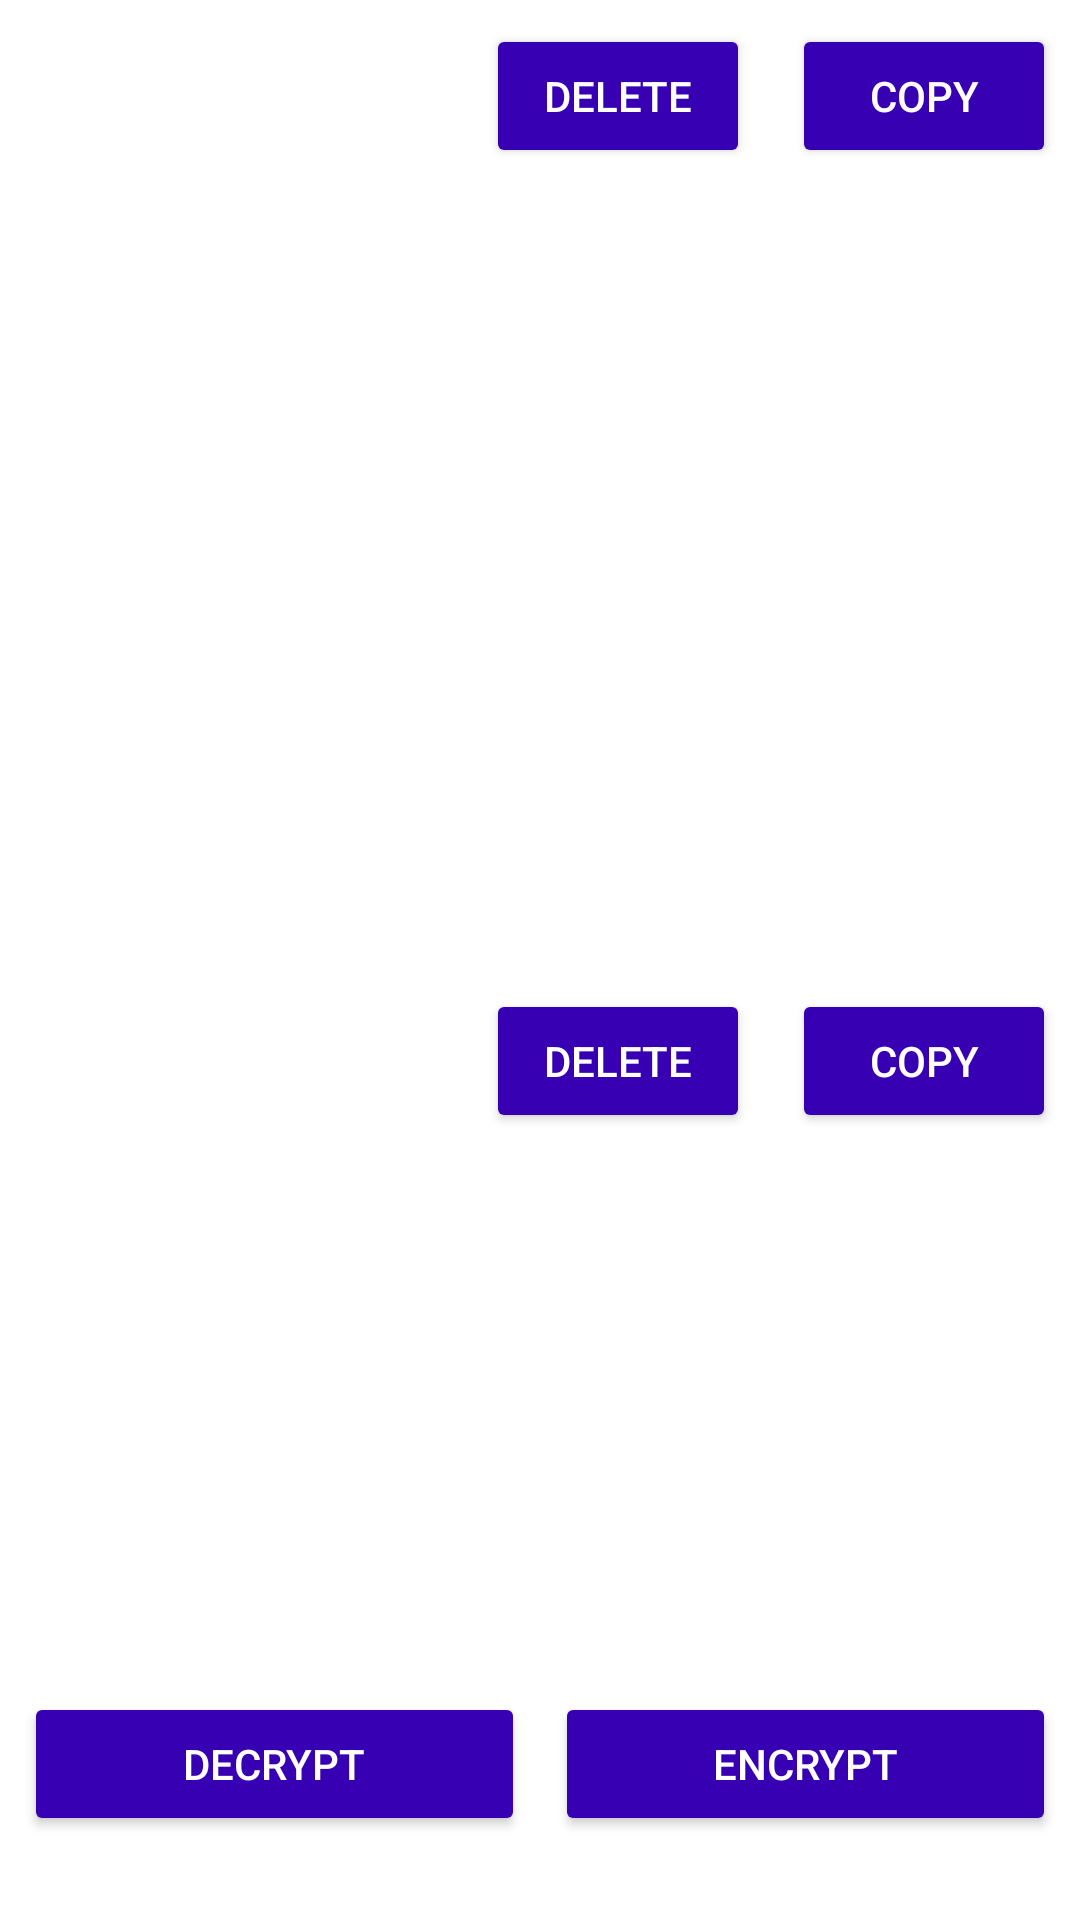

Produce the Android XML layout that renders to this screen, including the resource entries it uses.
<!-- AndroidManifest.xml: application theme Theme.Zypher -->
<!-- res/layout/activity_text_encryptor.xml -->
<?xml version="1.0" encoding="utf-8"?>
<LinearLayout
    xmlns:android="http://schemas.android.com/apk/res/android"
    xmlns:tools="http://schemas.android.com/tools"
    xmlns:app="http://schemas.android.com/apk/res-auto"
    android:layout_width="match_parent"
    android:orientation="vertical"
    android:padding="8dp"
    android:background="@drawable/background"
    android:layout_height="match_parent"
    tools:context=".TextEncryptor">
    
    <LinearLayout
        android:layout_width="match_parent"
        android:layout_height="wrap_content"
        android:orientation="horizontal">

        <LinearLayout
            android:layout_width="match_parent"
            android:layout_height="wrap_content"
            android:layout_weight="1"
            android:orientation="vertical">

            <TextView
                android:id="@+id/title"
                android:layout_width="match_parent"
                android:layout_height="wrap_content"
                android:layout_marginTop="2dp"
                android:layout_weight="1"
                android:layout_gravity="left"
                android:textColor="@color/white"
                android:textStyle="bold"
                android:text="Input Text"
                android:textSize="18sp"/>
            <TextView
                android:id="@+id/char_count"
                android:layout_width="match_parent"
                android:layout_height="wrap_content"
                android:layout_gravity="start"
                android:layout_marginBottom="3dp"
                android:text="0"
                android:textColor="@color/white"
                android:textSize="14sp"/>
        </LinearLayout>

        <Button
            android:id="@+id/delete_normal"
            android:layout_width="wrap_content"
            android:layout_height="48dp"
            android:layout_marginEnd="14dp"
            android:backgroundTint="@color/purple_700"
            android:textColor="@color/white"
            android:text="Delete" />

        <Button
            android:id="@+id/copy_normal"
            android:layout_width="wrap_content"
            android:layout_height="48dp"
            android:backgroundTint="@color/purple_700"
            android:textColor="@color/white"
            android:text="Copy" />

    </LinearLayout>

    <EditText
        android:id="@+id/normaltext"
        android:layout_width="match_parent"
        android:layout_height="match_parent"
        android:gravity="top"
        android:layout_weight="1"
        android:background="@color/white"
        android:ems="10"
        android:inputType="textMultiLine"
        android:textColor="@color/black"
        tools:ignore="SpeakableTextPresentCheck"
        tools:layout_editor_absoluteX="35dp"
        tools:layout_editor_absoluteY="5dp" />

    <TextView
        android:id="@+id/textView"
        android:layout_width="match_parent"
        android:layout_height="wrap_content"
        android:layout_marginTop="10dp"
        android:layout_marginBottom="5dp"
        android:layout_gravity="start"
        android:text="Secret Key (32 Characters) "
        android:textSize="18sp"
        android:textColor="@color/white"/>

    <EditText
        android:id="@+id/key"
        android:layout_width="match_parent"
        android:layout_height="48dp"
        android:background="@color/white"
        android:ems="10"
        android:inputType="textMultiLine"
        android:textColor="@color/black"
        tools:ignore="SpeakableTextPresentCheck"
        tools:layout_editor_absoluteX="35dp"
        tools:layout_editor_absoluteY="5dp" />

    <LinearLayout
        android:layout_width="match_parent"
        android:layout_height="wrap_content"
        android:layout_marginTop="10dp"
        android:layout_gravity="center"
        android:orientation="horizontal">

        <LinearLayout
            android:layout_width="match_parent"
            android:layout_height="wrap_content"
            android:layout_weight="1"
            android:orientation="vertical">

            <TextView
                android:id="@+id/title2"
                android:layout_width="match_parent"
                android:layout_height="0dp"
                android:layout_marginTop="3dp"
                android:layout_weight="1"
                android:textColor="@color/white"
                android:textStyle="bold"
                android:text="Encrypted Text"
                android:textSize="18sp"
                android:layout_gravity="left"/>

            <TextView
                android:id="@+id/char_count2"
                android:layout_width="match_parent"
                android:layout_height="wrap_content"
                android:layout_gravity="left"
                android:layout_marginBottom="3dp"
                android:text="0"
                android:textColor="@color/white"
                android:textSize="14sp"/>

    </LinearLayout>

        <Button
            android:id="@+id/delete_cipher"
            android:layout_width="wrap_content"
            android:layout_height="48dp"
            android:backgroundTint="@color/purple_700"
            android:textColor="@color/white"
            android:text="Delete" />

        <Button
            android:id="@+id/copy_cipher"
            android:layout_width="wrap_content"
            android:layout_height="48dp"
            android:layout_marginStart="14dp"
            android:backgroundTint="@color/purple_700"
            android:textColor="@color/white"
            android:text="Copy" />


</LinearLayout>

    <EditText
        android:id="@+id/ciphertext"
        android:layout_width="match_parent"
        android:layout_height="match_parent"
        android:gravity="top"
        android:layout_weight="1"
        android:background="@color/white"
        android:ems="10"
        android:inputType="textMultiLine"
        android:textColor="@color/black"
        tools:ignore="SpeakableTextPresentCheck"
        tools:layout_editor_absoluteX="35dp"
        tools:layout_editor_absoluteY="5dp" />

    <LinearLayout
        android:layout_width="match_parent"
        android:layout_height="wrap_content"
        android:layout_marginBottom="20dp"
        android:orientation="horizontal">

        <Button
            android:id="@+id/decrypt"
            android:layout_width="wrap_content"
            android:layout_height="wrap_content"
            android:layout_marginTop="9dp"
            android:layout_weight="1"
            android:backgroundTint="@color/purple_700"
            android:textColor="@color/white"
            android:text="Decrypt" />

        <Button
            android:id="@+id/encrypt"
            android:layout_width="wrap_content"
            android:layout_height="wrap_content"
            android:layout_marginStart="10dp"
            android:layout_marginTop="9dp"
            android:layout_weight="1"
            android:backgroundTint="@color/purple_700"
            android:textColor="@color/white"
            android:text="Encrypt"/>

    </LinearLayout>

</LinearLayout>
<!-- resources referenced by this layout -->
<resources>
  <color name="black">#FF000000</color>
  <color name="purple_700">#FF3700B3</color>
  <color name="white">#FFFFFFFF</color>
  <style name="Theme.Zypher" parent="Theme.MaterialComponents.DayNight.DarkActionBar">
          
          <item name="colorPrimary">@color/teal_200</item>
          <item name="colorPrimaryVariant">@color/teal_200</item>
          <item name="colorOnPrimary">@color/white</item>
          
          <item name="colorSecondary">@color/teal_200</item>
          <item name="colorSecondaryVariant">@color/teal_700</item>
          <item name="colorOnSecondary">@color/black</item>
          
          <item name="android:statusBarColor" tools:targetApi="l">?attr/colorPrimaryVariant</item>
          
      </style>
  <color name="teal_200">#FF03DAC5</color>
  <color name="teal_700">#FF018786</color>
</resources>
